2-way image classification set "data" from GitHub (Sammy199710/TFM_PROYECTO_UNIR_2024); label vocabulary: healthy, infected.

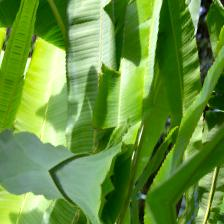
Label: healthy

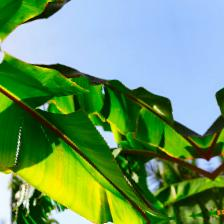
Label: healthy

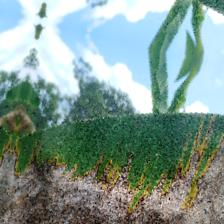
Label: infected

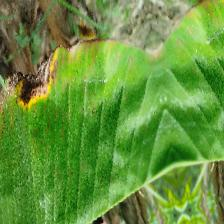
Label: infected

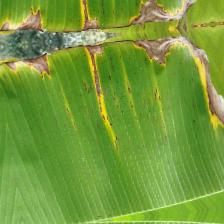
Label: infected

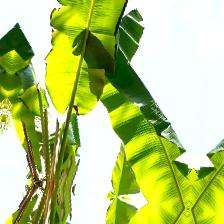
Label: healthy
